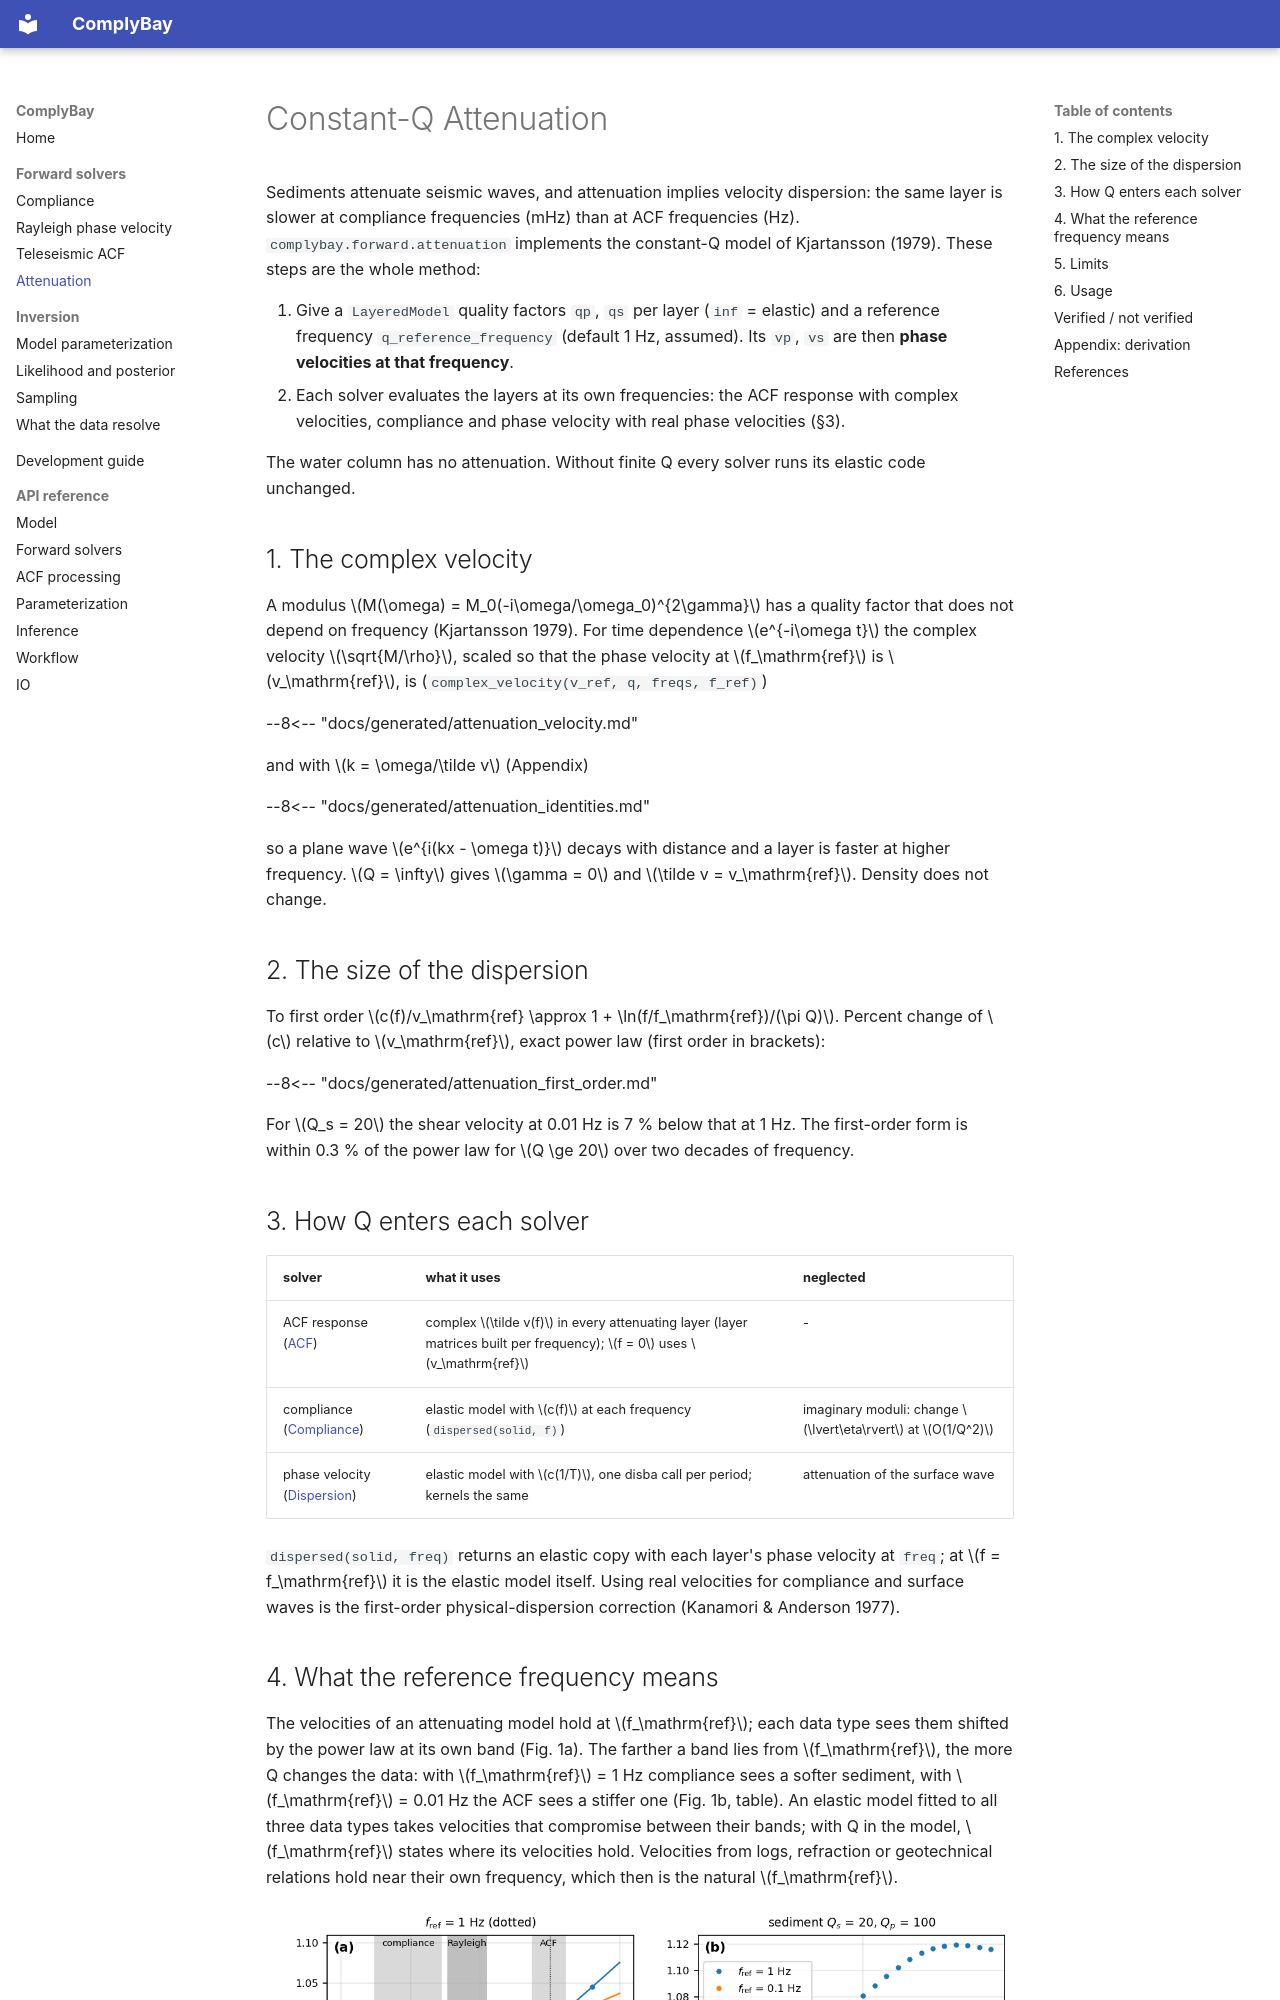

repository: LevCarlo/ComplyBay · page: attenuation/index.html · generator: mkdocs

# Constant-Q Attenuation

Sediments attenuate seismic waves, and attenuation implies velocity
dispersion: the same layer is slower at compliance frequencies (mHz) than at
ACF frequencies (Hz). `complybay.forward.attenuation` implements the
constant-Q model of Kjartansson (1979). These steps are the whole method:

1. Give a `LayeredModel` quality factors `qp`, `qs` per layer (`inf` =
   elastic) and a reference frequency `q_reference_frequency` (default 1 Hz,
   assumed). Its `vp`, `vs` are then **phase velocities at that frequency**.
2. Each solver evaluates the layers at its own frequencies: the ACF response
   with complex velocities, compliance and phase velocity with real phase
   velocities (§3).

The water column has no attenuation. Without finite Q every solver runs its
elastic code unchanged.

## 1. The complex velocity

A modulus $M(\omega) = M_0(-i\omega/\omega_0)^{2\gamma}$ has a quality factor
that does not depend on frequency (Kjartansson 1979). For time dependence
$e^{-i\omega t}$ the complex velocity $\sqrt{M/\rho}$, scaled so that the
phase velocity at $f_\mathrm{ref}$ is $v_\mathrm{ref}$, is
(`complex_velocity(v_ref, q, freqs, f_ref)`)

--8<-- "docs/generated/attenuation_velocity.md"

and with $k = \omega/\tilde v$ (Appendix)

--8<-- "docs/generated/attenuation_identities.md"

so a plane wave $e^{i(kx - \omega t)}$ decays with distance and a layer is
faster at higher frequency. $Q = \infty$ gives $\gamma = 0$ and
$\tilde v = v_\mathrm{ref}$. Density does not change.

## 2. The size of the dispersion

To first order $c(f)/v_\mathrm{ref} \approx 1 + \ln(f/f_\mathrm{ref})/(\pi Q)$.
Percent change of $c$ relative to $v_\mathrm{ref}$, exact power law (first
order in brackets):

--8<-- "docs/generated/attenuation_first_order.md"

For $Q_s = 20$ the shear velocity at 0.01 Hz is 7 % below that at 1 Hz. The
first-order form is within 0.3 % of the power law for $Q \ge 20$ over two
decades of frequency.

## 3. How Q enters each solver

| solver | what it uses | neglected |
|---|---|---|
| ACF response ([ACF](acf.md)) | complex $\tilde v(f)$ in every attenuating layer (layer matrices built per frequency); $f = 0$ uses $v_\mathrm{ref}$ | - |
| compliance ([Compliance](compliance.md)) | elastic model with $c(f)$ at each frequency (`dispersed(solid, f)`) | imaginary moduli: change $\lvert\eta\rvert$ at $O(1/Q^2)$ |
| phase velocity ([Dispersion](dispersion.md)) | elastic model with $c(1/T)$, one disba call per period; kernels the same | attenuation of the surface wave |

`dispersed(solid, freq)` returns an elastic copy with each layer's phase
velocity at `freq`; at $f = f_\mathrm{ref}$ it is the elastic model itself.
Using real velocities for compliance and surface waves is the first-order
physical-dispersion correction (Kanamori & Anderson 1977).
